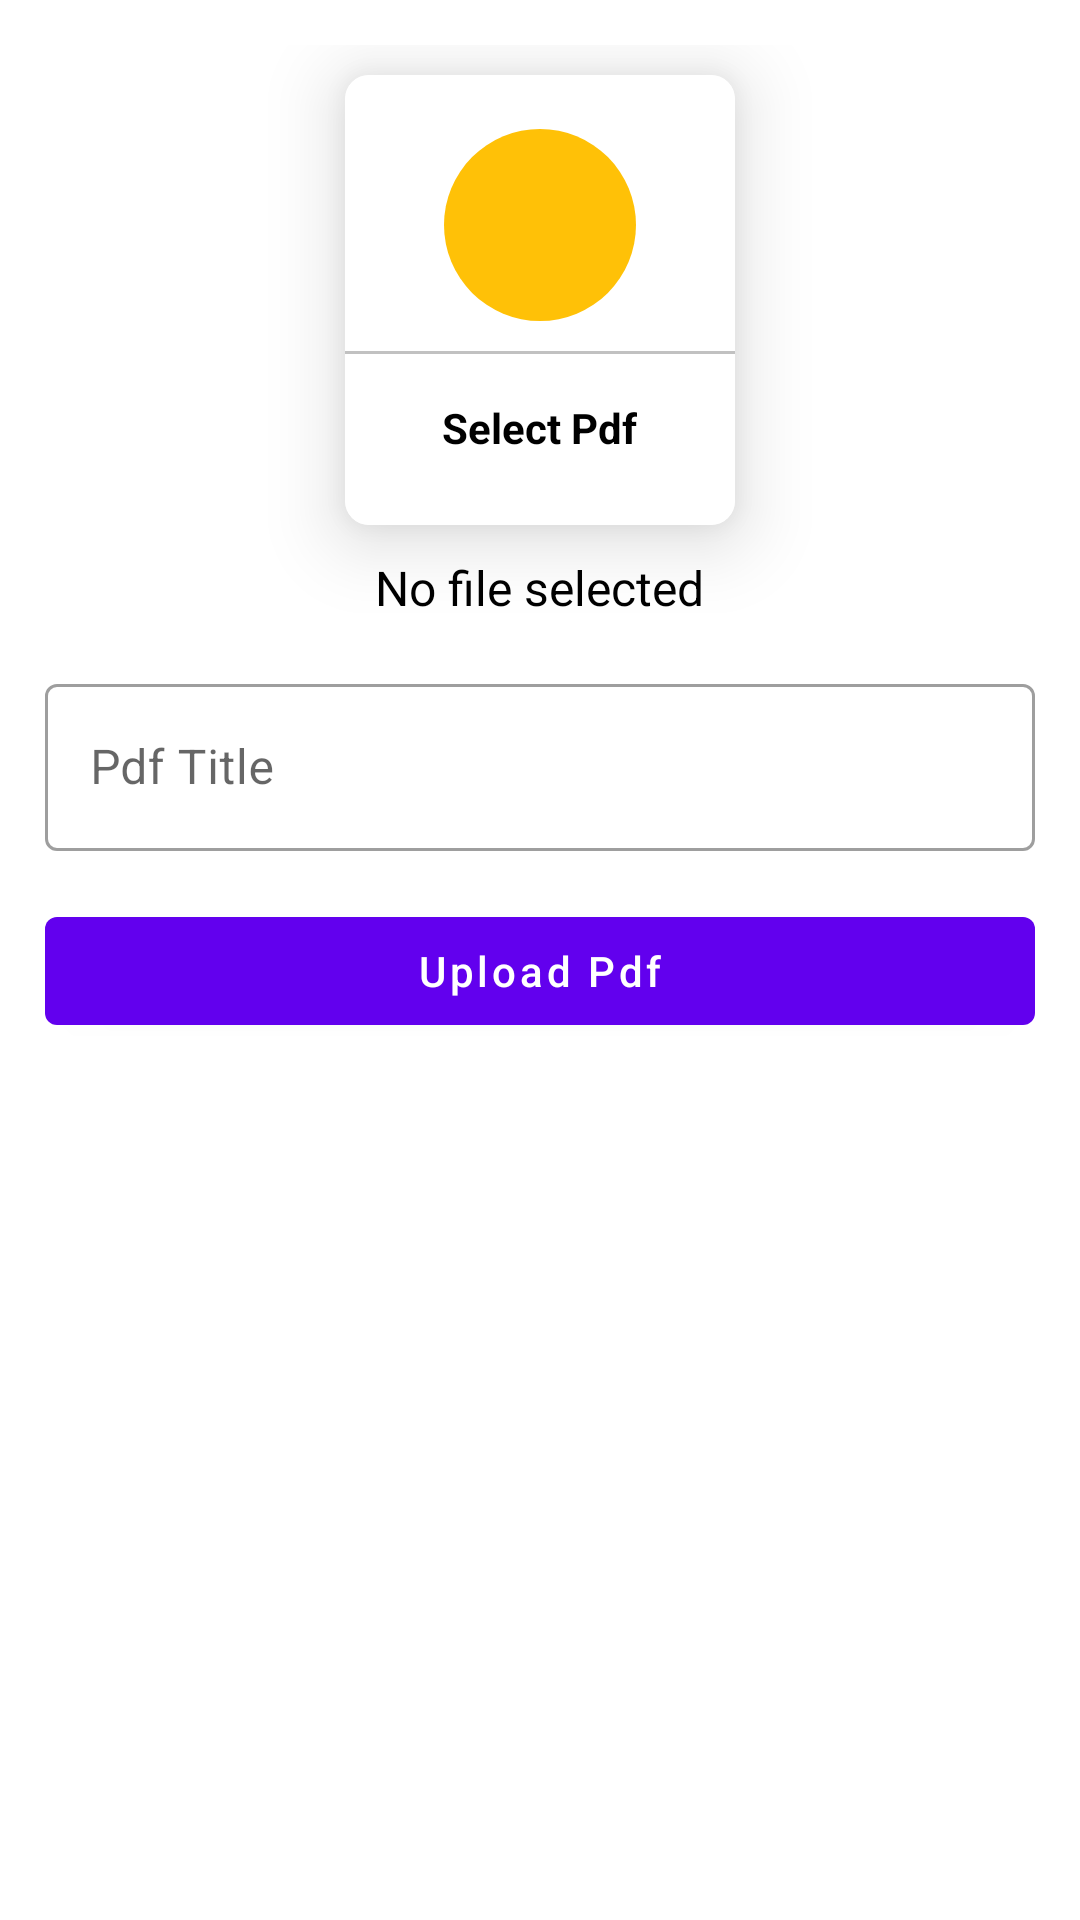

This screen was rendered from an Android layout file. Write that file and the resources it references.
<!-- AndroidManifest.xml: application theme Theme.College_Application -->
<!-- res/layout/activity_upload_pdf.xml -->
<?xml version="1.0" encoding="utf-8"?>
<ScrollView xmlns:android="http://schemas.android.com/apk/res/android"
    xmlns:app="http://schemas.android.com/apk/res-auto"
    xmlns:tools="http://schemas.android.com/tools"
    android:layout_width="match_parent"
    android:layout_height="match_parent"
    android:background="@color/white"
    android:padding="15dp"
    tools:context=".UploadPdfActivity">

    <LinearLayout
        android:layout_width="match_parent"
        android:layout_height="match_parent"
        android:orientation="vertical"
        android:gravity="center"
        >

        <com.google.android.material.card.MaterialCardView
            android:id="@+id/addPdf"
            android:layout_width="130dp"
            android:layout_height="150dp"
            app:cardElevation="15dp"
            app:cardCornerRadius="8dp"
            android:layout_margin="10dp">
            <LinearLayout
                android:layout_width="match_parent"
                android:layout_height="match_parent"
                android:background="@color/white"
                android:orientation="vertical"
                android:gravity="center"
                >
                <ImageView
                    android:layout_width="64dp"
                    android:layout_height="64dp"
                    android:background="@drawable/yellow"
                    android:src="@drawable/baseline_picture_as_pdf_24"
                    android:padding="15dp"
                    />
                <View
                    android:layout_width="match_parent"
                    android:layout_height="1dp"
                    android:background="#c1c1c1"
                    android:layout_marginTop="10dp"
                    />
                <TextView
                    android:layout_width="wrap_content"
                    android:layout_height="wrap_content"
                    android:text="Select Pdf"
                    android:textColor="@color/black"
                    android:layout_marginTop="10dp"
                    android:padding="5dp"
                    android:textStyle="bold"/>


            </LinearLayout>


        </com.google.android.material.card.MaterialCardView>

        <TextView
            android:id="@+id/pdfTextView"
            android:layout_width="wrap_content"
            android:layout_height="wrap_content"
            android:text="No file selected"
            android:textColor="@color/black"
            android:textSize="16sp"
            />

        <com.google.android.material.textfield.TextInputLayout
            style="@style/Widget.MaterialComponents.TextInputLayout.OutlinedBox"
            android:layout_width="match_parent"
            android:layout_marginTop="16dp"
            android:layout_height="match_parent">

            <com.google.android.material.textfield.TextInputEditText
                android:id="@+id/pdfTitle"
                android:layout_width="match_parent"
                android:layout_height="wrap_content"
                android:hint="Pdf Title"
                android:paddingLeft="15dp"
                android:textColor="@color/black"
                android:textColorHint="@color/black"
                />

        </com.google.android.material.textfield.TextInputLayout>

        <com.google.android.material.button.MaterialButton
            android:id="@+id/uploadPdfBtn"
            android:layout_width="match_parent"
            android:textAllCaps="false"
            android:layout_marginTop="16dp"
            android:layout_height="wrap_content"
            android:text="Upload Pdf"
            />
















    </LinearLayout>

</ScrollView>
<!-- resources referenced by this layout -->
<resources>
  <!-- drawable yellow (drawable) -->
  <?xml version="1.0" encoding="utf-8"?>
  <selector xmlns:android="http://schemas.android.com/apk/res/android">
  <item>
  <shape android:shape="oval">
      <solid android:color="#FFC107"/>
  
  </shape>
  </item>
  </selector>
  <style name="Theme.College_Application" parent="Theme.MaterialComponents.Light.DarkActionBar">
          
          <item name="colorPrimary">@color/purple_500</item>
          <item name="colorPrimaryVariant">@color/purple_700</item>
          <item name="colorOnPrimary">@color/white</item>
          
          <item name="colorSecondary">@color/teal_200</item>
          <item name="colorSecondaryVariant">@color/teal_700</item>
          <item name="colorOnSecondary">@color/black</item>
          
          <item name="android:statusBarColor" tools:targetApi="l">?attr/colorPrimaryVariant</item>
          
      </style>
  <!-- not gathered from this repository: default colours our renderer supplied (Android Studio template values) -->
  <color name="purple_500">#FF6200EE</color>
  <color name="purple_700">#FF3700B3</color>
  <color name="teal_200">#FF03DAC5</color>
  <color name="teal_700">#FF018786</color>
  <color name="black">#FF000000</color>
  <color name="white">#FFFFFFFF</color>
</resources>
